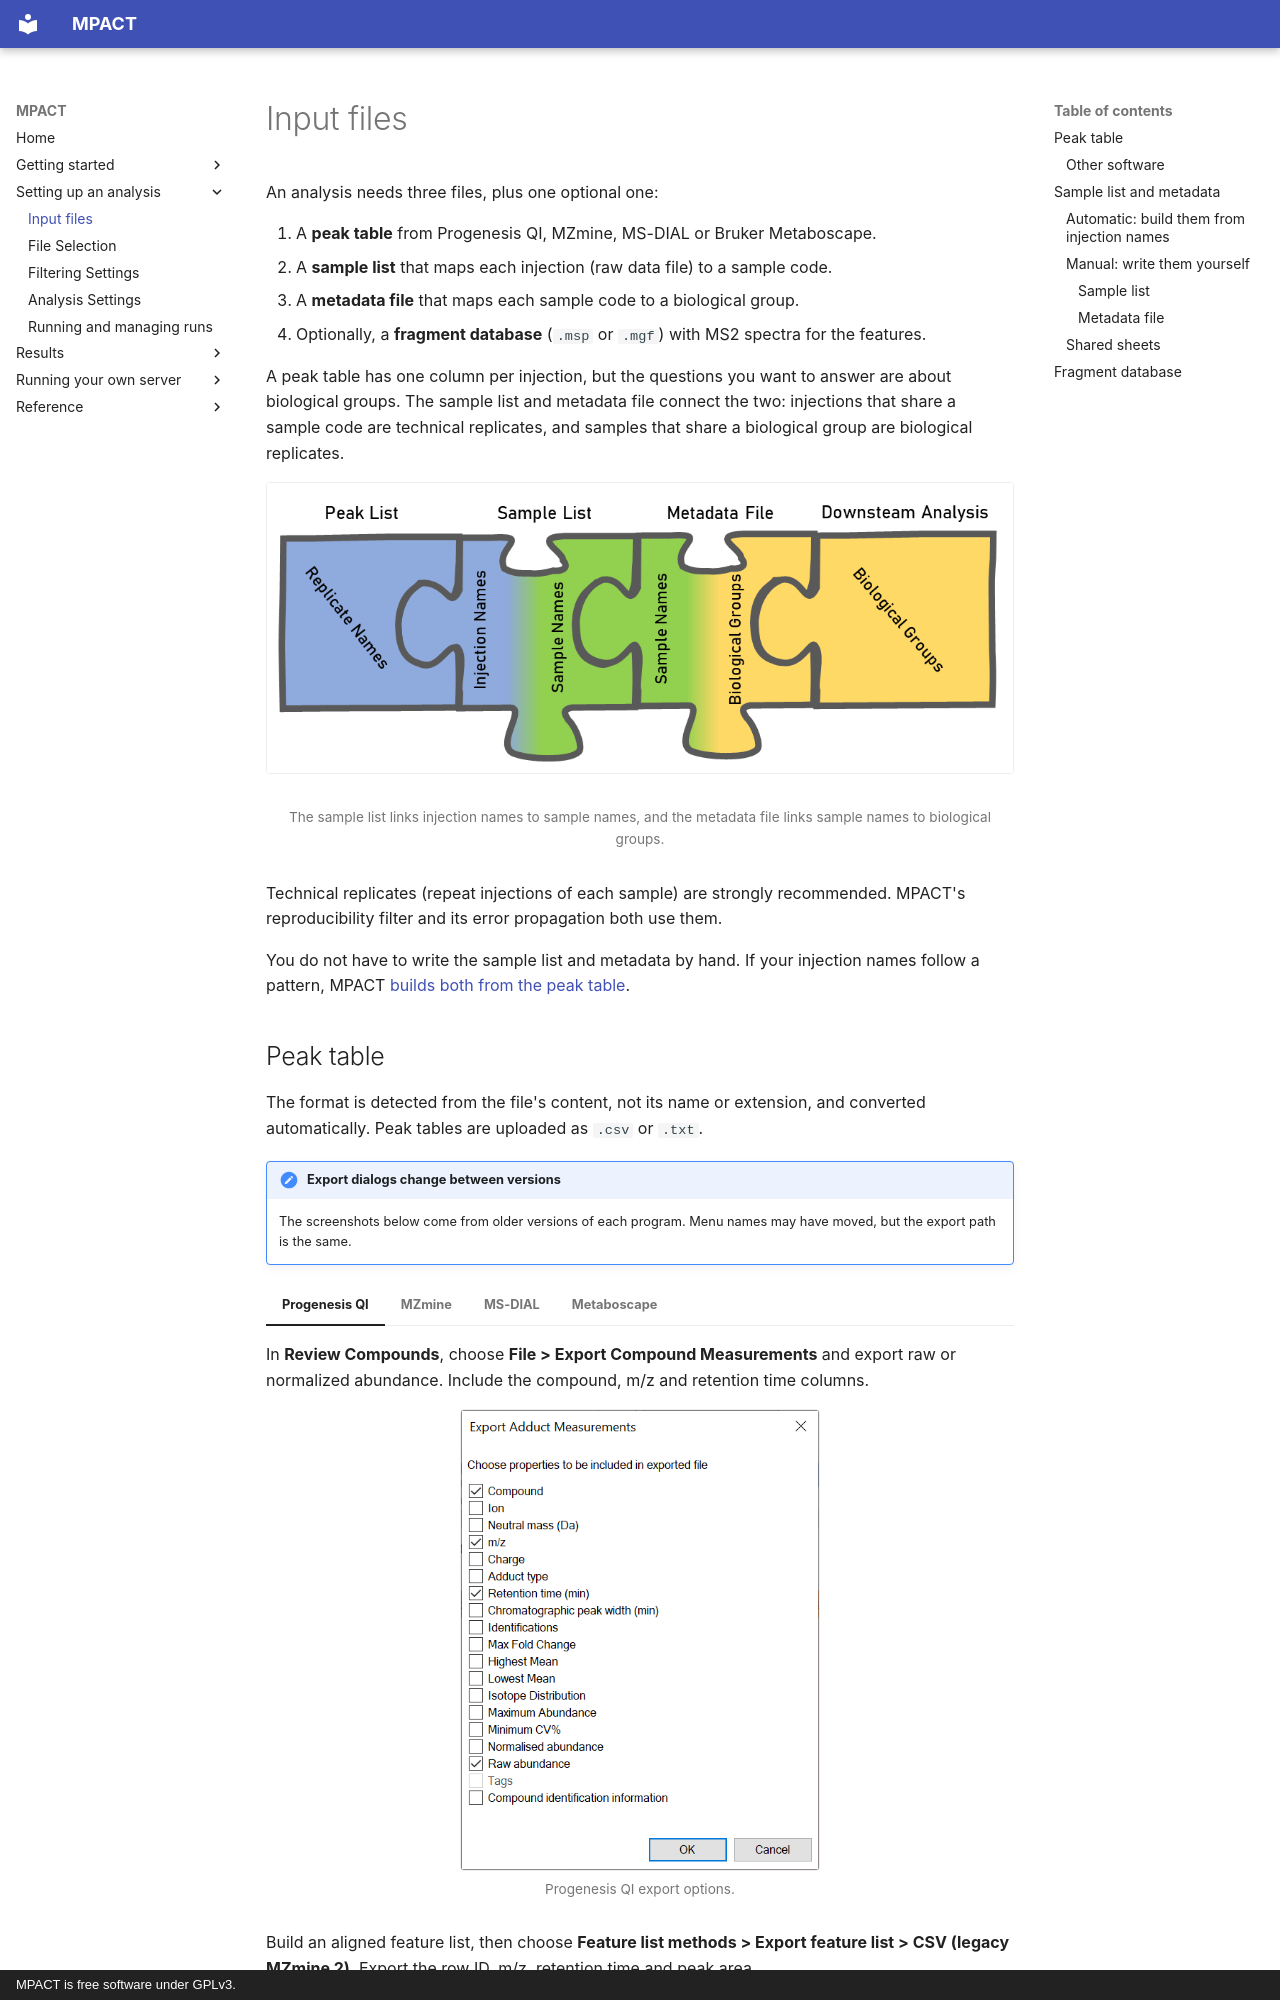

repository: robertsamples/mpactweb · page: setup/input-files/index.html · generator: mkdocs · copyright: MPACT is free software under GPLv3.

# Input files

An analysis needs three files, plus one optional one:

1. A **peak table** from Progenesis QI, MZmine, MS-DIAL or Bruker Metaboscape.
2. A **sample list** that maps each injection (raw data file) to a sample code.
3. A **metadata file** that maps each sample code to a biological group.
4. Optionally, a **fragment database** (`.msp` or `.mgf`) with MS2 spectra for
   the features.

A peak table has one column per injection, but the questions you want to answer
are about biological groups. The sample list and metadata file connect the two:
injections that share a sample code are technical replicates, and samples that
share a biological group are biological replicates.

<figure markdown="span">
  ![Injection names link to sample names, which link to biological groups](../images/file-linking.png)
  <figcaption markdown="span">The sample list links injection names to sample names, and the metadata file links sample names to biological groups.</figcaption>
</figure>

Technical replicates (repeat injections of each sample) are strongly
recommended. MPACT's reproducibility filter and its error propagation both use
them.

You do not have to write the sample list and metadata by hand. If your
injection names follow a pattern, MPACT
[builds both from the peak table](#automatic-build-them-from-injection-names).
